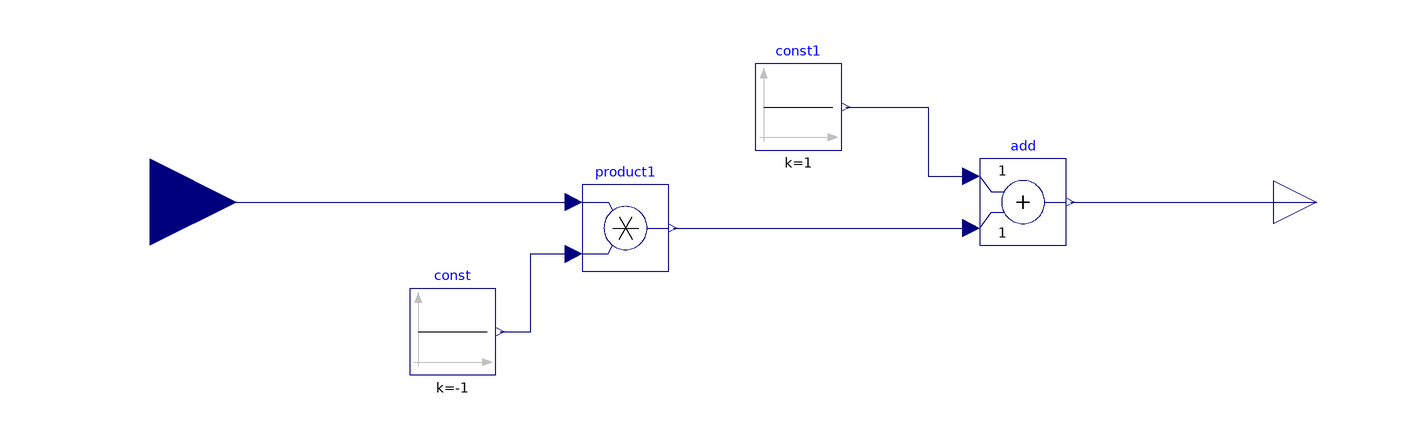

This picture is the connection diagram that the Modelica source below describes through its graphical annotations.

model notEqual
    Modelica.Blocks.Interfaces.RealInput u
      annotation (Placement(transformation(extent={{-160,-20},{-120,20}})));
    Modelica.Blocks.Interfaces.RealOutput y
      annotation (Placement(transformation(extent={{120,-10},{140,10}})));
    Modelica.Blocks.Math.Product product1
      annotation (Placement(transformation(extent={{-40,-16},{-20,4}})));
    Modelica.Blocks.Math.Add add
      annotation (Placement(transformation(extent={{52,-10},{72,10}})));
    Modelica.Blocks.Sources.Constant const(k=-1)
      annotation (Placement(transformation(extent={{-80,-40},{-60,-20}})));
    Modelica.Blocks.Sources.Constant const1(k=1)
      annotation (Placement(transformation(extent={{0,12},{20,32}})));
  equation
    connect(u, product1.u1)
      annotation (Line(points={{-140,0},{-42,0}}, color={0,0,127}));
    connect(product1.y, add.u2)
      annotation (Line(points={{-19,-6},{50,-6}}, color={0,0,127}));
    connect(add.y, y)
      annotation (Line(points={{73,0},{130,0}}, color={0,0,127}));
    connect(const.y, product1.u2) annotation (Line(points={{-59,-30},{-52,-30},
            {-52,-12},{-42,-12}}, color={0,0,127}));
    connect(const1.y, add.u1) annotation (Line(points={{21,22},{40,22},{40,6},
            {50,6}}, color={0,0,127}));
    annotation (Icon(coordinateSystem(preserveAspectRatio=false), graphics={
            Text(
            extent={{-100,100},{100,-100}},
            lineColor={0,0,0},
            lineThickness=0.5,
            textString="!=")}), Diagram(coordinateSystem(preserveAspectRatio=
              false)));
  end notEqual;